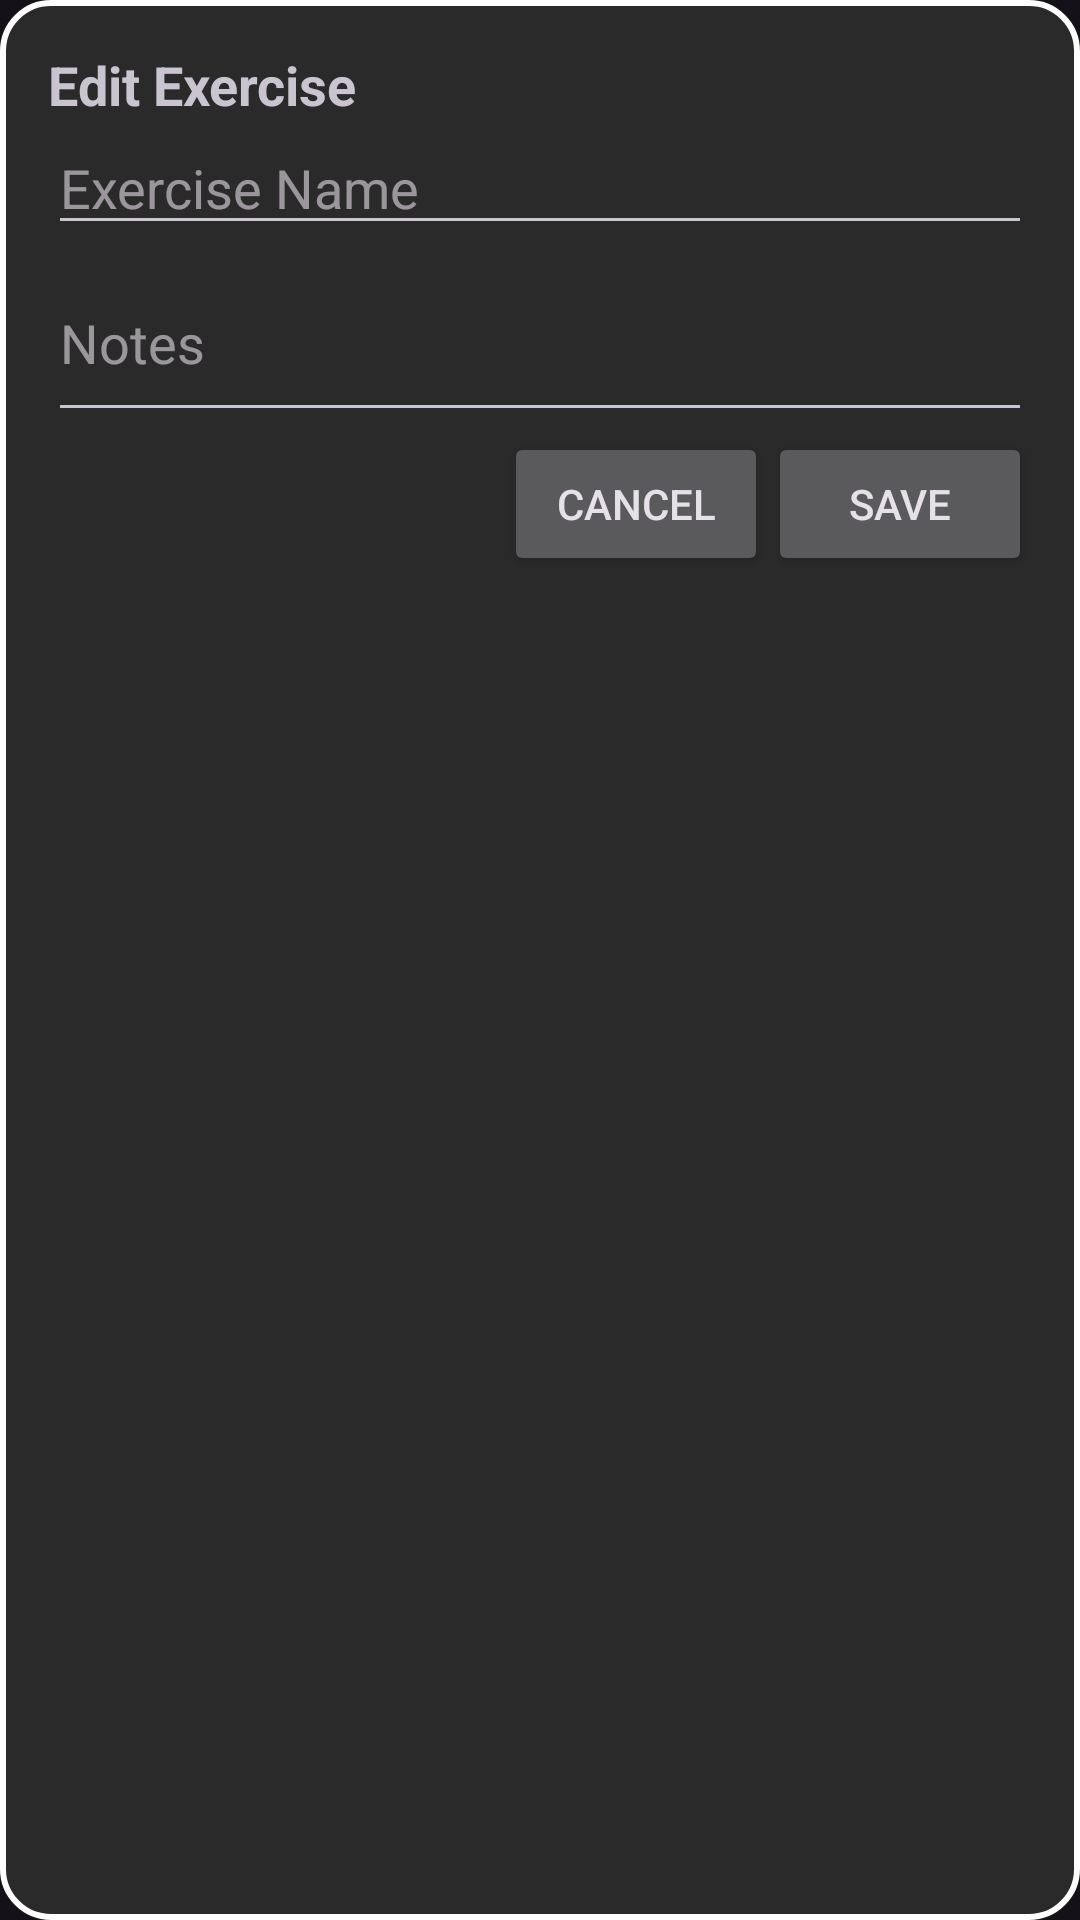

This screen was rendered from an Android layout file. Write that file and the resources it references.
<!-- AndroidManifest.xml: application theme Theme.GymBuddy -->
<!-- res/layout/dialog_exercise_editor.xml -->
<?xml version="1.0" encoding="utf-8"?>
<layout xmlns:android="http://schemas.android.com/apk/res/android"
    xmlns:app="http://schemas.android.com/apk/res-auto"
    xmlns:tools="http://schemas.android.com/tools">
<androidx.constraintlayout.widget.ConstraintLayout
    android:layout_width="match_parent"
    android:layout_height="wrap_content"
    android:background="@drawable/dialog_background"
    android:padding="16dp">

    <TextView
        android:id="@+id/titleText"
        android:layout_width="wrap_content"
        android:layout_height="wrap_content"
        android:text="Edit Exercise"
        android:textSize="18sp"
        android:textStyle="bold"
        app:layout_constraintStart_toStartOf="parent"
        app:layout_constraintTop_toTopOf="parent" />

    <EditText
        android:id="@+id/nameEditText"
        android:layout_width="0dp"
        android:layout_height="wrap_content"
        android:hint="Exercise Name"
        android:inputType="text"
        app:layout_constraintEnd_toEndOf="parent"
        app:layout_constraintStart_toStartOf="parent"
        app:layout_constraintTop_toBottomOf="@+id/titleText"
        tools:text="Bench Press" />

    <EditText
        android:id="@+id/notesEditText"
        android:layout_width="0dp"
        android:layout_height="wrap_content"
        android:hint="Notes"
        android:inputType="textMultiLine"
        android:minLines="2"
        app:layout_constraintEnd_toEndOf="parent"
        app:layout_constraintStart_toStartOf="parent"
        app:layout_constraintTop_toBottomOf="@+id/nameEditText" />

    <Button
        android:id="@+id/saveButton"
        android:layout_width="wrap_content"
        android:layout_height="wrap_content"
        android:text="Save"
        app:layout_constraintEnd_toEndOf="parent"
        app:layout_constraintTop_toBottomOf="@+id/notesEditText" />

    <Button
        android:id="@+id/cancelButton"
        android:layout_width="wrap_content"
        android:layout_height="wrap_content"
        android:text="Cancel"
        app:layout_constraintEnd_toStartOf="@+id/saveButton"
        app:layout_constraintTop_toBottomOf="@+id/notesEditText" />

</androidx.constraintlayout.widget.ConstraintLayout>
</layout>
<!-- resources referenced by this layout -->
<resources>
  <!-- drawable dialog_background (drawable) -->
  <?xml version="1.0" encoding="utf-8"?>
  <shape xmlns:android="http://schemas.android.com/apk/res/android">
      <solid android:color="#2A2A2A" />
      <stroke android:width="2dp" android:color="#FFFFFF" />
      <corners android:radius="16dp" />
  </shape>
  <style name="Theme.GymBuddy" parent="Theme.Material3.Dark.NoActionBar">
          
          <item name="android:statusBarColor">#FF000000</item>
      </style>
</resources>
